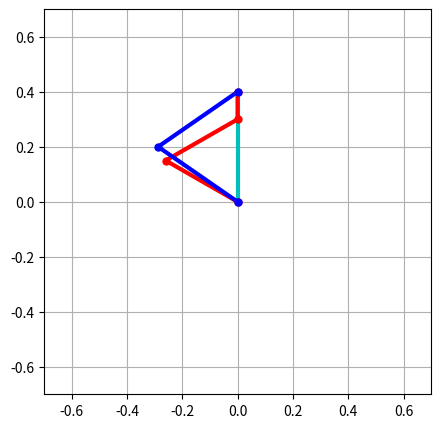

Recreate this plot in Python.
# -*- coding: utf-8 -*-
"""
Created on Thu Nov  2 15:05:52 2017

[redacted]
"""

import numpy as np
import matplotlib.pyplot as plt
from math import degrees, radians, sin, cos
from math import atan2, pow, sqrt

def cul_inverse_kinematics_3dof(x, y, l, theta):

    a = y - l[2] * sin(theta)      # θはベース-手先間の角度
    b = x - l[2] * cos(theta)
    c = (pow((y - l[2] * sin(theta)), 2) + pow(x - l[2] * cos(theta), 2) + pow(l[0], 2) - pow(l[1], 2))/ (2 * l[0])
    d = (pow((y - l[2] * sin(theta)), 2) + pow(x - l[2] * cos(theta), 2) - pow(l[0], 2) + pow(l[1], 2))/ (2 * l[1])

    theta1 = degrees(atan2(a, b) - atan2(-sqrt(pow(a, 2) + pow(b, 2) - pow(c, 2)), c))

    theta2 = degrees(atan2(-sqrt(pow(a, 2) + pow(b, 2) - pow(c, 2)), c) - atan2(sqrt(pow(a, 2) + pow(b, 2) - pow(d, 2)), d))

    theta3 = degrees(theta) - theta1 - theta2

    thetas = [theta1, theta2, theta3]

    return thetas


def cul_inverse_kinematics_2dof(x, y, l):
    a = (pow(x, 2) + pow(y, 2) + pow(l[0], 2) - pow(l[1], 2)) / (2 * l[0])
    b = (pow(x, 2) + pow(y, 2) - pow(l[0], 2) + pow(l[1], 2)) / (2 * l[1])

    c = pow(x, 2) + pow(y, 2) - pow(a, 2)
    d = pow(x, 2) + pow(y, 2) - pow(b, 2)

    theta1 = atan2(y, x) + atan2(sqrt(c), a)
    theta2 = -atan2((sqrt(c)), a) - atan2(sqrt(d), b)

    thetas = [degrees(theta1), degrees(theta2)]

    return thetas


def make_intial_angle(x, y, l1, l2, theta0):
    q1 = cul_inverse_kinematics_3dof(x, y, l1, theta0)
    q2 = cul_inverse_kinematics_2dof(x, y, l2)

    theta1 = cul_inverse_kinematics_3dof(x, y, l1, theta0)
    theta2 = cul_inverse_kinematics_2dof(x, y, l2)

    q = [radians(q1[0]), radians(q1[1]), radians(q1[2]),
         radians(q2[0]), radians(q2[1])]
    theta = [radians(theta1[0]), radians(theta1[1]), radians(theta1[2]),
             radians(theta2[0]), radians(theta2[1])]

    return q, theta


def make_intial_angle_2dof(x1, y1, x2, y2, l1, l2):
    q1 = cul_inverse_kinematics_2dof(x1, y1, l1)
    q2 = cul_inverse_kinematics_2dof(x2, y2, l2)
    theta1 = cul_inverse_kinematics_2dof(x1, y1, l1)
    theta2 = cul_inverse_kinematics_2dof(x2, y2, l2)

    q = [radians(q1[0]), radians(q1[1]),
         radians(q2[0]), radians(q2[1])]
    theta = [radians(theta1[0]), radians(theta1[1]),
             radians(theta2[0]), radians(theta2[1])]

    return q, theta


def plot_arm(l1, l2, theta1, theta2):
    x1 = [0, l1[0]*cos(radians(theta1[0])),
          l1[0]*cos(radians(theta1[0])) + l1[1]*cos((radians(theta1[0]+theta1[1]))),
          l1[0]*cos(radians(theta1[0])) + l1[1]*cos((radians(theta1[0]+theta1[1]))) + l1[2]*cos(radians(theta1[0]+theta1[1]+theta1[2]))]
    y1 = [0, l1[0]*sin(radians(theta1[0])),
          l1[0]*sin(radians(theta1[0])) + l1[1]*sin((radians(theta1[0]+theta1[1]))),
          l1[0]*sin(radians(theta1[0])) + l1[1]*sin((radians(theta1[0]+theta1[1]))) + l1[2]*sin(radians(theta1[0]+theta1[1]+theta1[2]))]

    x2 = [0, l2[0]*cos(radians(theta2[0])),
          l2[0]*cos(radians(theta2[0])) + l2[1]*cos((radians(theta2[0]+theta2[1])))]

    y2 = [0, l2[0]*sin(radians(theta2[0])),
          l2[0]*sin(radians(theta2[0])) + l2[1]*sin((radians(theta2[0]+theta2[1])))]

    x0 = [0, x2[2]]
    y0 = [0, y2[2]]

    plt.figure(figsize=(5, 5))
    plt.plot(x0, y0, "-c", lw=3, label="Radial straight line")
    plt.plot(x1, y1, "-r", lw=3, label="arm1")
    plt.plot(x2, y2, "-b", lw=3, label="arm2")
    plt.plot(x1, y1, "or", lw=5, ms=5, label="joint1")
    plt.plot(x2, y2, "ob", lw=5, ms=5, label="joint2")
#    plt.legend(bbox_to_anchor=(1.01, 1), loc=2, borderaxespad=0)
    plt.xlim(-0.7, 0.7)
    plt.ylim(-0.7, 0.7)

    plt.grid()
    plt.savefig('ex1.eps')
    plt.show()


if __name__ == '__main__':
    theta = radians(90)
    l1 = [0.3, 0.3, 0.1]
    l2 = [0.35, 0.35]
    x = 0.0
    y = 0.4

    thetas1 = cul_inverse_kinematics_3dof(x, y, l1, theta)
    thetas2 = cul_inverse_kinematics_2dof(x, y, l2)
    plot_arm(l1, l2, thetas1, thetas2)

    print('{}, {}, {}\n'. format(thetas1[0], thetas1[1], thetas1[2]))
    print('{}, {}\n'. format(thetas2[0], thetas2[1]))
